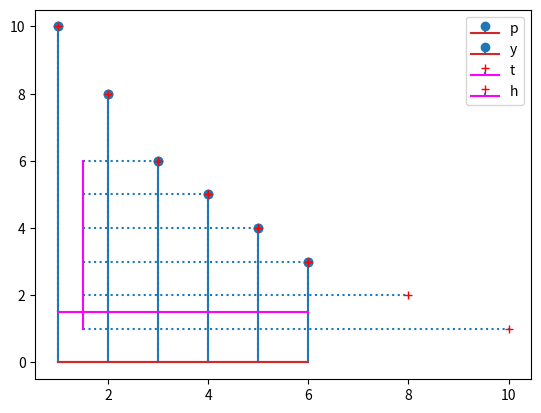

Here is the Python script that generated this plot:
# -*- coding: utf-8 -*-
"""Stem_plot_matplotlib.ipynb

Automatically generated by Colab.

Original file is located at
    https://colab.research.google.com/<link-removed>
"""

import matplotlib.pyplot as plt
x = [1,2,3,4,5,6]
y = [10,8,6,5,4,3]
plt.stem(x,y)
plt.show()

x = [1,2,3,4,5,6]
y = [10,8,6,5,4,3]
plt.stem(x,y,linefmt = ':')
plt.show()

x = [1,2,3,4,5,6]
y = [10,8,6,5,4,3]
plt.stem(x,y,linefmt = ':',markerfmt = "r+",bottom = 1.5,basefmt = "magenta")
plt.legend("python")
plt.show()

plt.stem(x,y,linefmt = ':',markerfmt = "r+",bottom = 1.5,basefmt = "magenta",orientation = "horizontal")
plt.legend("python")
plt.show()

